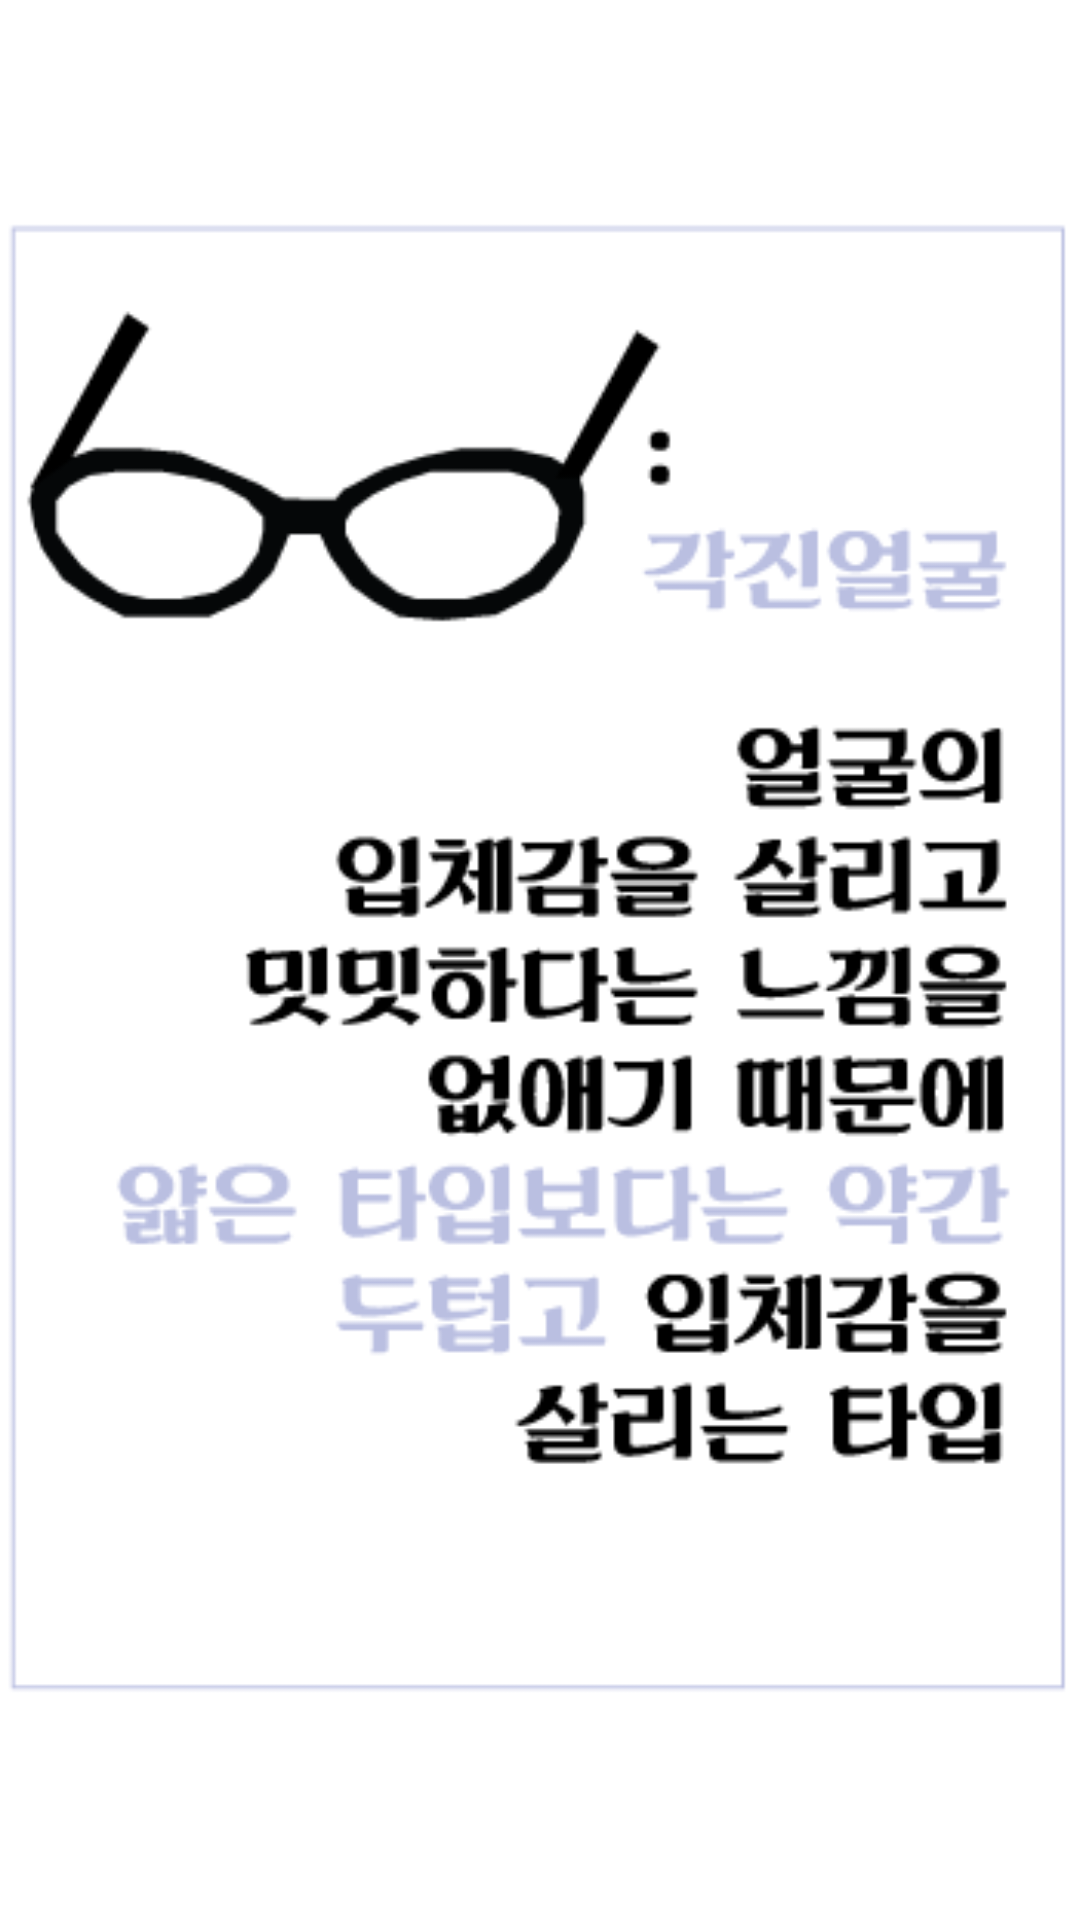

The Android layout XML behind this screen, and the referenced resources:
<!-- AndroidManifest.xml: application theme AppBaseTheme -->
<!-- res/layout/activity_nb.xml -->
<?xml version="1.0" encoding="utf-8"?>
<LinearLayout xmlns:android="http://schemas.android.com/apk/res/android"
    android:orientation="vertical" android:layout_width="match_parent"
    android:layout_height="match_parent">

    <ImageView
        android:layout_width="match_parent"
        android:layout_height="match_parent"
        android:src="@drawable/nmface"/>

</LinearLayout>
<!-- resources referenced by this layout -->
<resources>
  <!-- drawable nmface: png bitmap (drawable, 19277 bytes) -->
  <style name="AppBaseTheme" parent="android:Theme.Holo.Light">
  
          <item name="android:actionBarStyle">@style/MyActionBar</item>
          <item name="windowActionBar">true</item>
  
      </style>
  <style name="MyActionBar" parent="android:style/Widget.Holo.Light.ActionBar.Solid.Inverse">
  
          <item name="android:background">#3e3e3e</item>
  
  
      </style>
</resources>
